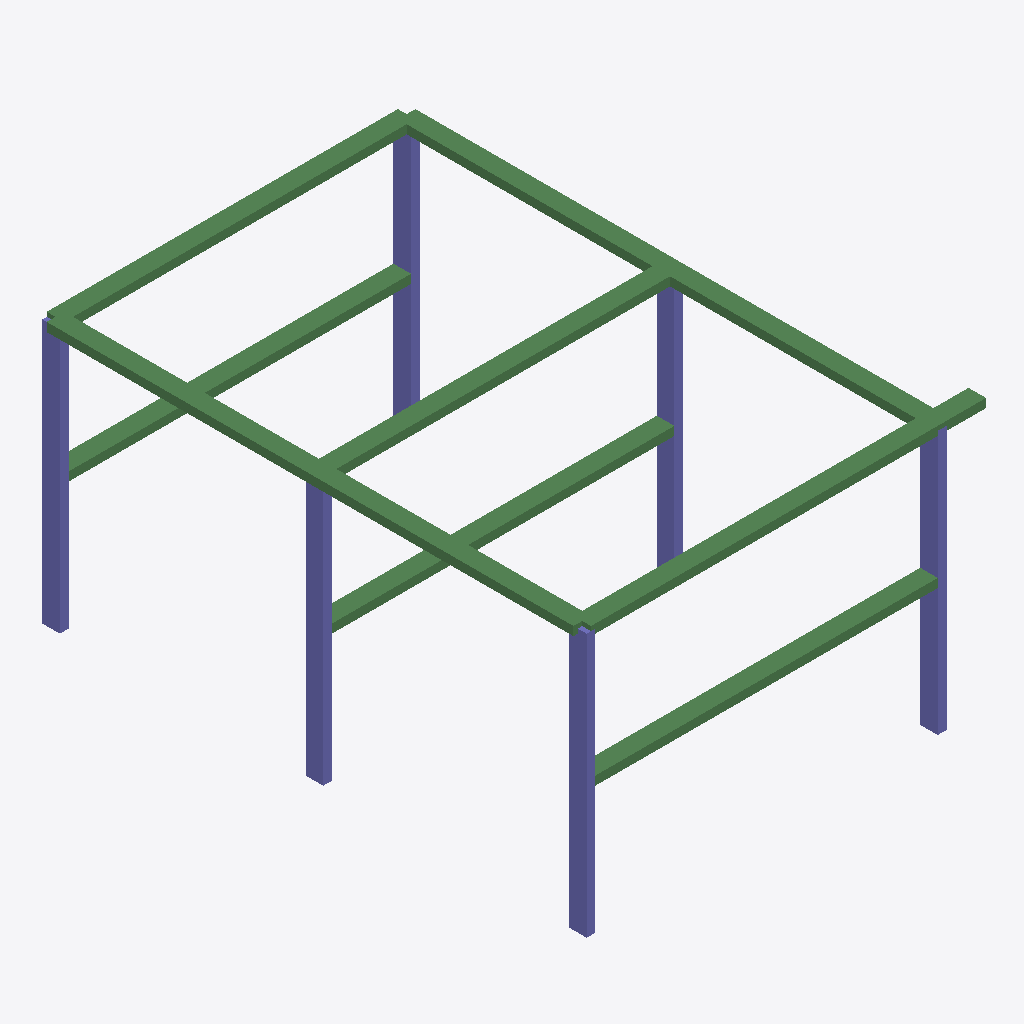
Isometric view of an IFC building model (IFC-SPF (STEP), schema IFC4, length unit metre), seen from the south-west, elements coloured by IFC class: 10 beams (green), 6 columns (violet).
Extent 4.6 m × 6.2 m × 3.0 m (x, y, z). Elements (16): 10 IfcBeam, 6 IfcColumn.

HEADER;
FILE_DESCRIPTION(('ViewDefinition[DesignTransferView]'),'2;1');
FILE_NAME('bonsai-revised.ifc','2026-11-10T05:30:09-05:00',('OpenBIM pilot'),('Independent synthetic demonstration'),'IfcOpenShell 0.9.1a261110','Bonsai 0.9.1-alpha261110-79759e4','Nobody');
FILE_SCHEMA(('IFC4'));
ENDSEC;
DATA;
#1=IFCPROJECT('0MPjsmZ7DPi8jscd2OSpw$',$,'Equipment support pilot',$,$,$,$,(#16),#5);
#6=IFCSITE('23rB4qeuPR6hoDcHRxBHFr',$,'Synthetic site',$,$,$,$,$,$,$,$,$,$,$);
#7=IFCBUILDING('2FxGMa60HLXgBtkt0LJiCO',$,'Support structure',$,$,$,$,$,$,$,$,$);
#8=IFCBUILDINGSTOREY('1KbckQcazRnhB2cw8gLoAk',$,'Ground',$,$,$,$,$,$,$);
#268=IFCBEAM('1x842QenjT7xv_8_Lg0OlW',$,'BEAM-014',$,$,#282,#277,'BEAM-014',$);
#306=IFCBEAM('2yvAJlUCTG0OVN4kRkW_5g',$,'BEAM-016',$,$,#320,#315,'BEAM-016',$);
#211=IFCBEAM('3UdjncJP5TQhp$iQz7r$IA',$,'BEAM-011',$,$,#225,#220,'BEAM-011',$);
#287=IFCBEAM('0BfXuJg41GsQS7iIhT6mKg',$,'BEAM-015',$,$,#301,#296,'BEAM-015',$);
#230=IFCBEAM('2p3XBvR59QAgMEHwd$yJti',$,'BEAM-012',$,$,#244,#239,'BEAM-012',$);
#249=IFCBEAM('2DG8SKrCLT1f2T1mWlHW1E',$,'BEAM-013',$,$,#263,#258,'BEAM-013',$);
#135=IFCBEAM('1GIKBmOjDOVBcT1bXi5WAM',$,'BEAM-007',$,$,#149,#144,'BEAM-007',$);
#154=IFCBEAM('13ewKmnJrLLxTR2EEx4Z3l',$,'BEAM-008',$,$,#168,#163,'BEAM-008',$);
#59=IFCCOLUMN('1gTAtwMR5RbOFq2nOEKaaW',$,'COL-003',$,$,#73,#68,'COL-003',$);
#19=IFCCOLUMN('0pwLjVdlfI4eWnZIfNZrYl',$,'COL-001',$,$,#34,#29,'COL-001',$);
#192=IFCBEAM('1CYdsSf_nNCPuGtu8DtQNo',$,'BEAM-010',$,$,#206,#201,'BEAM-010',$);
#173=IFCBEAM('0JgVtPJIDUOOSiTyPOKl$P',$,'BEAM-009',$,$,#187,#182,'BEAM-009',$);
#40=IFCCOLUMN('3qr_yVNzPL5gzkbXdC6QZv',$,'COL-002',$,$,#54,#49,'COL-002',$);
#78=IFCCOLUMN('2nQ6tKAB1TIRgUOgTU$a3h',$,'COL-004',$,$,#92,#87,'COL-004',$);
#116=IFCCOLUMN('1OE5golTXOKQB8a7RnjrSv',$,'COL-006',$,$,#130,#125,'COL-006',$);
#97=IFCCOLUMN('0R9m_lE3zUORjLlseDJztn',$,'COL-005',$,$,#111,#106,'COL-005',$);
ENDSEC;
